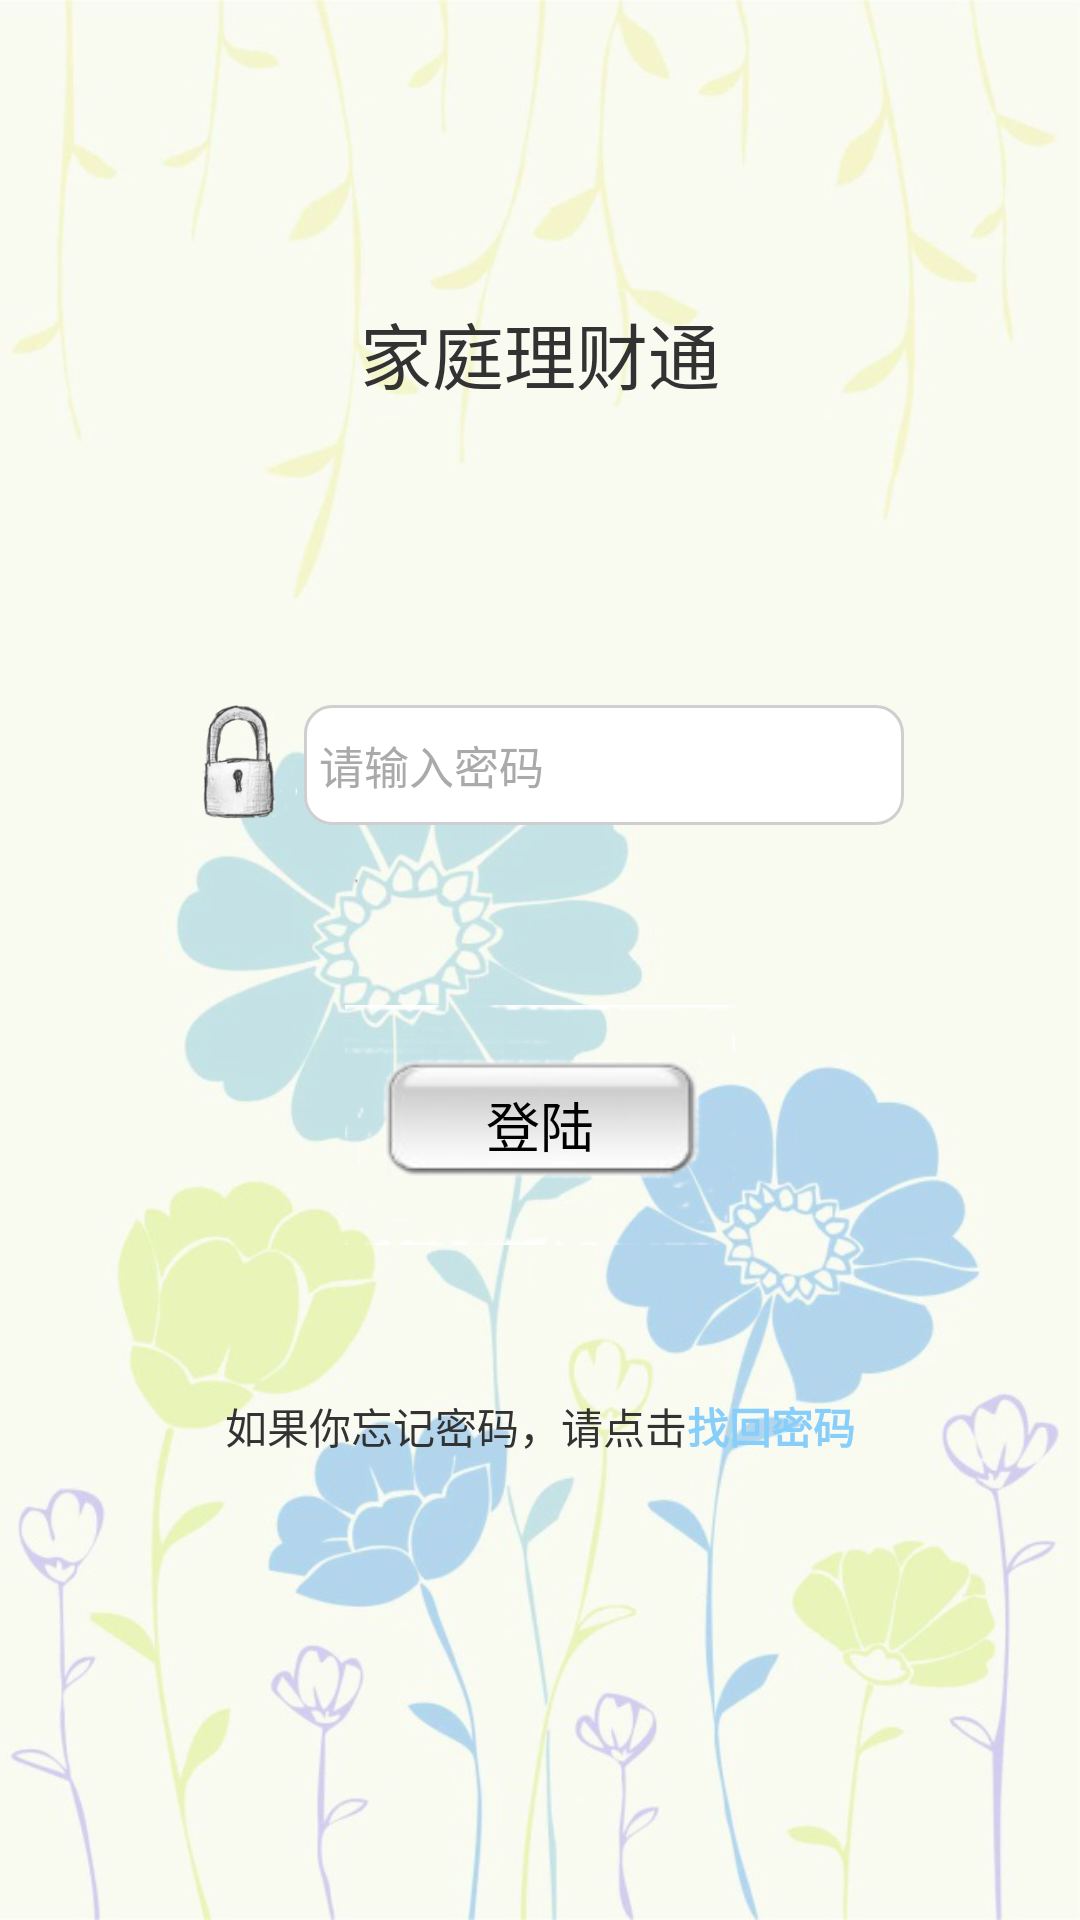

Produce the Android XML layout that renders to this screen, including the resource entries it uses.
<!-- AndroidManifest.xml: application theme android:Theme.Holo.Light.NoActionBar -->
<!-- res/layout/login.xml -->
<?xml version="1.0" encoding="utf-8"?>
<LinearLayout xmlns:android="http://schemas.android.com/apk/res/android"
    android:layout_width="match_parent"
    android:layout_height="match_parent"
    android:background="@drawable/fm"
    android:orientation="vertical" >

    <LinearLayout
        android:layout_width="match_parent"
        android:layout_height="match_parent"
        android:layout_marginTop="100dp"
        android:gravity="center_horizontal"
        android:orientation="vertical" >

        <TextView
            android:layout_width="wrap_content"
            android:layout_height="wrap_content"
            android:text="家庭理财通"
            android:textSize="24sp" />

        <LinearLayout
            android:layout_width="wrap_content"
            android:layout_height="wrap_content"
            android:layout_marginTop="100dp"
            android:orientation="horizontal" >

            <ImageView
                android:layout_width="43dp"
                android:layout_height="38dp"
                android:src="@drawable/key" 
                />

            <EditText
                android:id="@+id/pwd"
                android:layout_width="200dp"
                android:layout_height="40dip"
                android:background="@xml/bg_edittext"
                android:hint="请输入密码"
                android:maxLines="1"               
                android:padding="5dip"
                android:password="true"
                android:singleLine="true"
                android:textColorHint="#AAAAAA"
                android:textSize="15dip" />
        </LinearLayout>

        <Button
            android:id="@+id/login"
            android:layout_width="130dp"
            android:layout_height="80dp"
            android:layout_marginTop="60dp"
            android:background="@xml/allbtn_bg_selector"
            android:text="登陆" />

        <RelativeLayout
            android:layout_width="wrap_content"
            android:layout_height="wrap_content"
            android:layout_marginTop="50dp" >

            <TextView
                android:id="@+id/vv"
                android:layout_width="wrap_content"
                android:layout_height="wrap_content"
                android:text="如果你忘记密码，请点击" />

            <TextView
                android:id="@+id/zhmm"
                android:layout_width="wrap_content"
                android:layout_height="wrap_content"
                android:layout_toRightOf="@id/vv"
                android:text="找回密码"
                android:textColor="#87CEFA"
                android:textStyle="bold" />
        </RelativeLayout>
    </LinearLayout>

</LinearLayout>
<!-- resources referenced by this layout -->
<resources>
  <!-- drawable fm: jpg bitmap (drawable-hdpi, 338478 bytes) -->
  <!-- drawable key: jpg bitmap (drawable-hdpi, 21520 bytes) -->
</resources>
